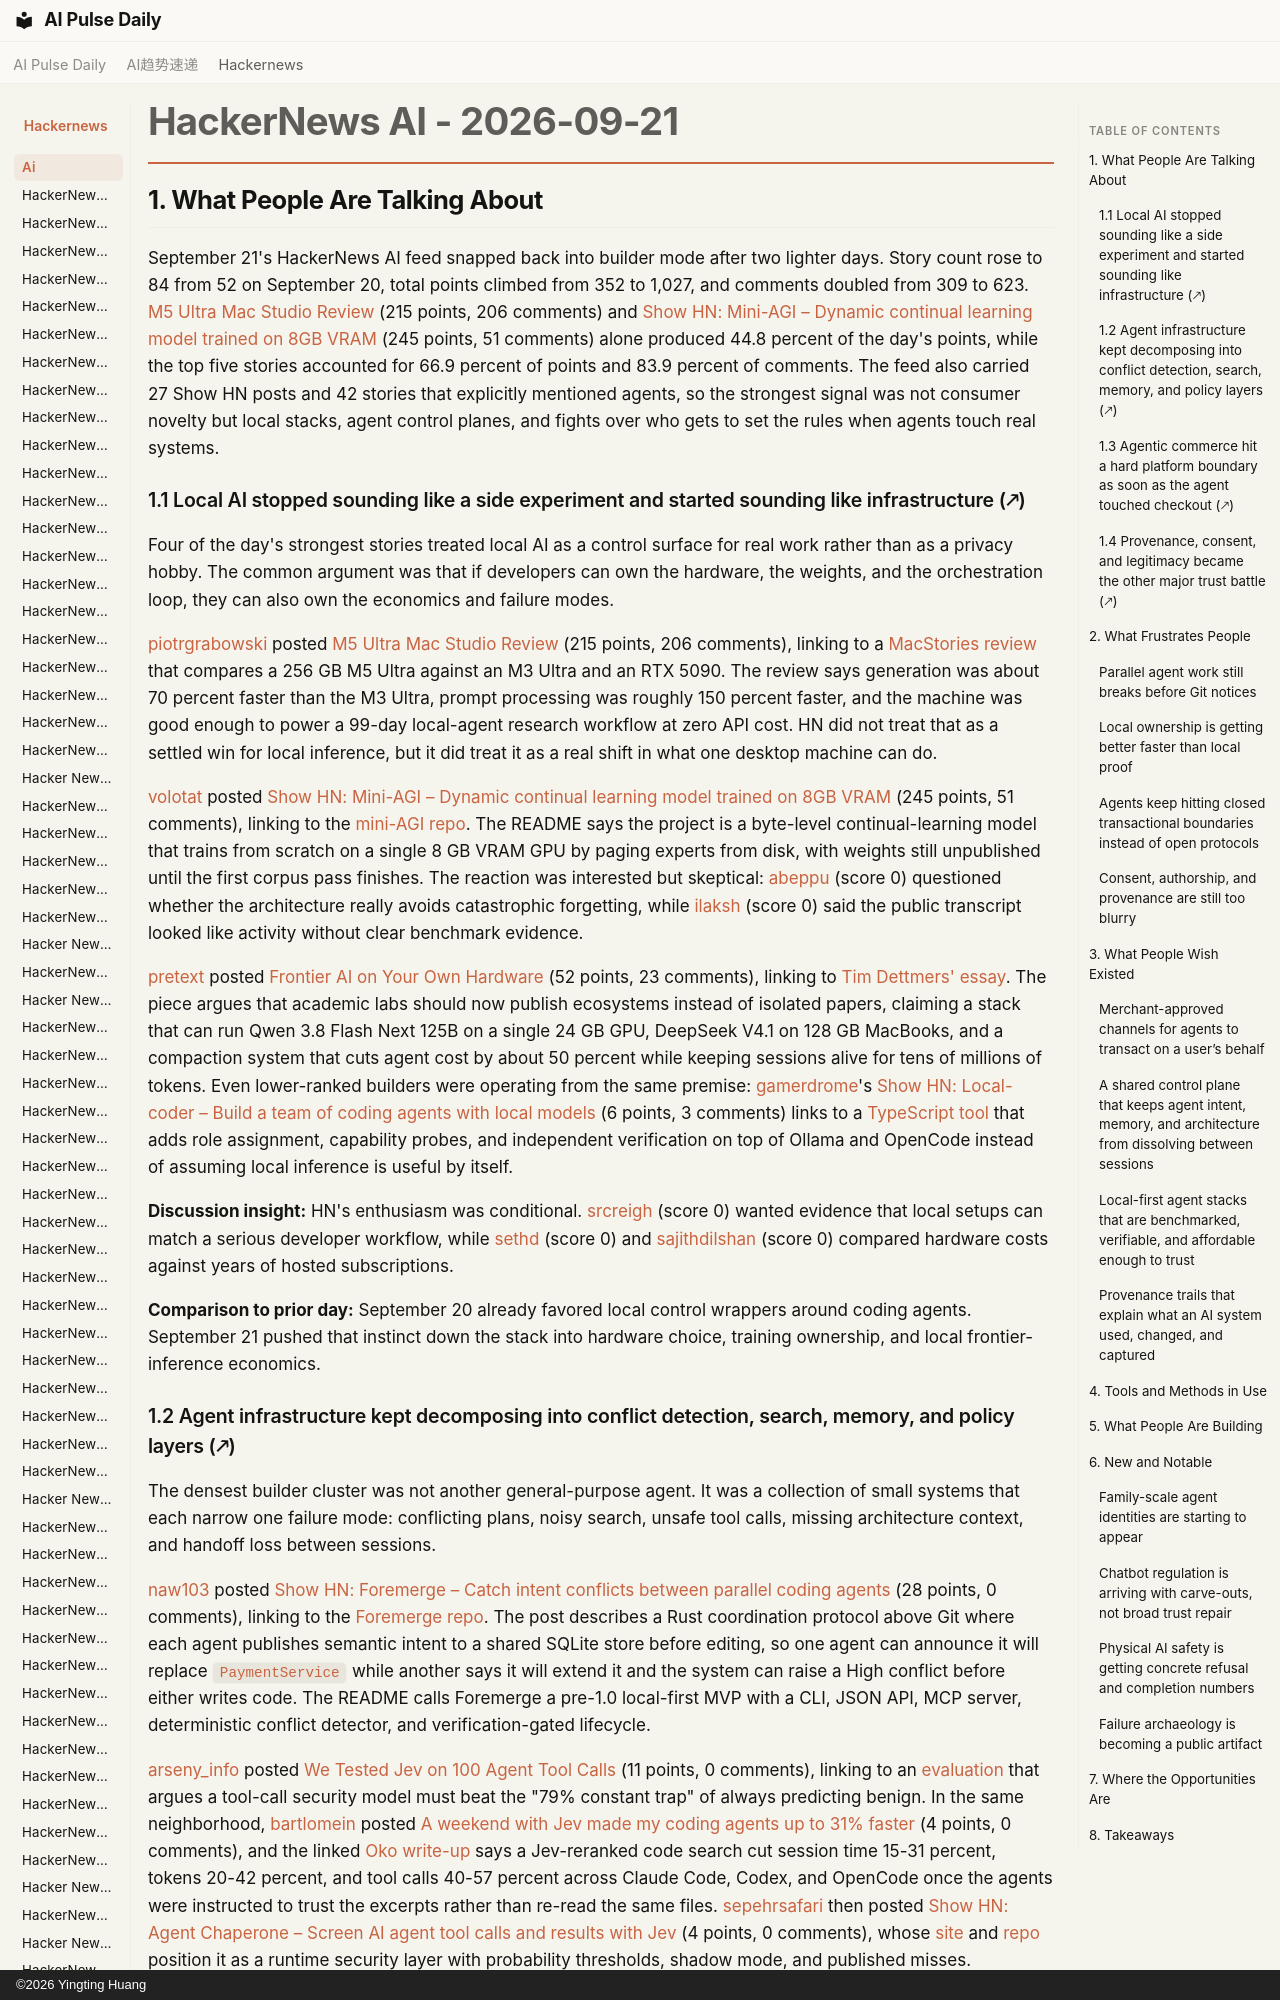

repository: vibewatch/vibewatch.github.io · page: hackernews/ai/2026-09-21/index.html · generator: mkdocs · copyright: ©2026 Yingting Huang

# HackerNews AI - 2026-09-21

## 1. What People Are Talking About

September 21's HackerNews AI feed snapped back into builder mode after two lighter days. Story count rose to 84 from 52 on September 20, total points climbed from 352 to 1,027, and comments doubled from 309 to 623. [M5 Ultra Mac Studio Review](https://news.ycombinator.com/item?id=49787313) (215 points, 206 comments) and [Show HN: Mini-AGI – Dynamic continual learning model trained on 8GB VRAM](https://news.ycombinator.com/item?id=49783133) (245 points, 51 comments) alone produced 44.8 percent of the day's points, while the top five stories accounted for 66.9 percent of points and 83.9 percent of comments. The feed also carried 27 Show HN posts and 42 stories that explicitly mentioned agents, so the strongest signal was not consumer novelty but local stacks, agent control planes, and fights over who gets to set the rules when agents touch real systems.

### 1.1 Local AI stopped sounding like a side experiment and started sounding like infrastructure (🡕)

Four of the day's strongest stories treated local AI as a control surface for real work rather than as a privacy hobby. The common argument was that if developers can own the hardware, the weights, and the orchestration loop, they can also own the economics and failure modes.

[piotrgrabowski](https://news.ycombinator.com/user?id=piotrgrabowski) posted [M5 Ultra Mac Studio Review](https://news.ycombinator.com/item?id=49787313) (215 points, 206 comments), linking to a [MacStories review](https://www.macstories.net/stories/m5-ultra-mac-studio-review-the-dream-mac-for-local-ai-agents/) that compares a 256 GB M5 Ultra against an M3 Ultra and an RTX 5090. The review says generation was about 70 percent faster than the M3 Ultra, prompt processing was roughly 150 percent faster, and the machine was good enough to power a 99-day local-agent research workflow at zero API cost. HN did not treat that as a settled win for local inference, but it did treat it as a real shift in what one desktop machine can do.

[volotat](https://news.ycombinator.com/user?id=volotat) posted [Show HN: Mini-AGI – Dynamic continual learning model trained on 8GB VRAM](https://news.ycombinator.com/item?id=49783133) (245 points, 51 comments), linking to the [mini-AGI repo](https://github.com/volotat/mini-AGI). The README says the project is a byte-level continual-learning model that trains from scratch on a single 8 GB VRAM GPU by paging experts from disk, with weights still unpublished until the first corpus pass finishes. The reaction was interested but skeptical: [abeppu](https://news.ycombinator.com/user?id=abeppu) (score 0) questioned whether the architecture really avoids catastrophic forgetting, while [ilaksh](https://news.ycombinator.com/user?id=ilaksh) (score 0) said the public transcript looked like activity without clear benchmark evidence.

[pretext](https://news.ycombinator.com/user?id=pretext) posted [Frontier AI on Your Own Hardware](https://news.ycombinator.com/item?id=49791647) (52 points, 23 comments), linking to [Tim Dettmers' essay](https://timdettmers.com/2026/09/21/dlab-open-source-week/). The piece argues that academic labs should now publish ecosystems instead of isolated papers, claiming a stack that can run Qwen 3.8 Flash Next 125B on a single 24 GB GPU, DeepSeek V4.1 on 128 GB MacBooks, and a compaction system that cuts agent cost by about 50 percent while keeping sessions alive for tens of millions of tokens. Even lower-ranked builders were operating from the same premise: [gamerdrome](https://news.ycombinator.com/user?id=gamerdrome)'s [Show HN: Local-coder – Build a team of coding agents with local models](https://news.ycombinator.com/item?id=49785853) (6 points, 3 comments) links to a [TypeScript tool](https://github.com/gmarland/local-coder) that adds role assignment, capability probes, and independent verification on top of Ollama and OpenCode instead of assuming local inference is useful by itself.

**Discussion insight:** HN's enthusiasm was conditional. [srcreigh](https://news.ycombinator.com/user?id=srcreigh) (score 0) wanted evidence that local setups can match a serious developer workflow, while [sethd](https://news.ycombinator.com/user?id=sethd) (score 0) and [sajithdilshan](https://news.ycombinator.com/user?id=sajithdilshan) (score 0) compared hardware costs against years of hosted subscriptions.

**Comparison to prior day:** September 20 already favored local control wrappers around coding agents. September 21 pushed that instinct down the stack into hardware choice, training ownership, and local frontier-inference economics.
